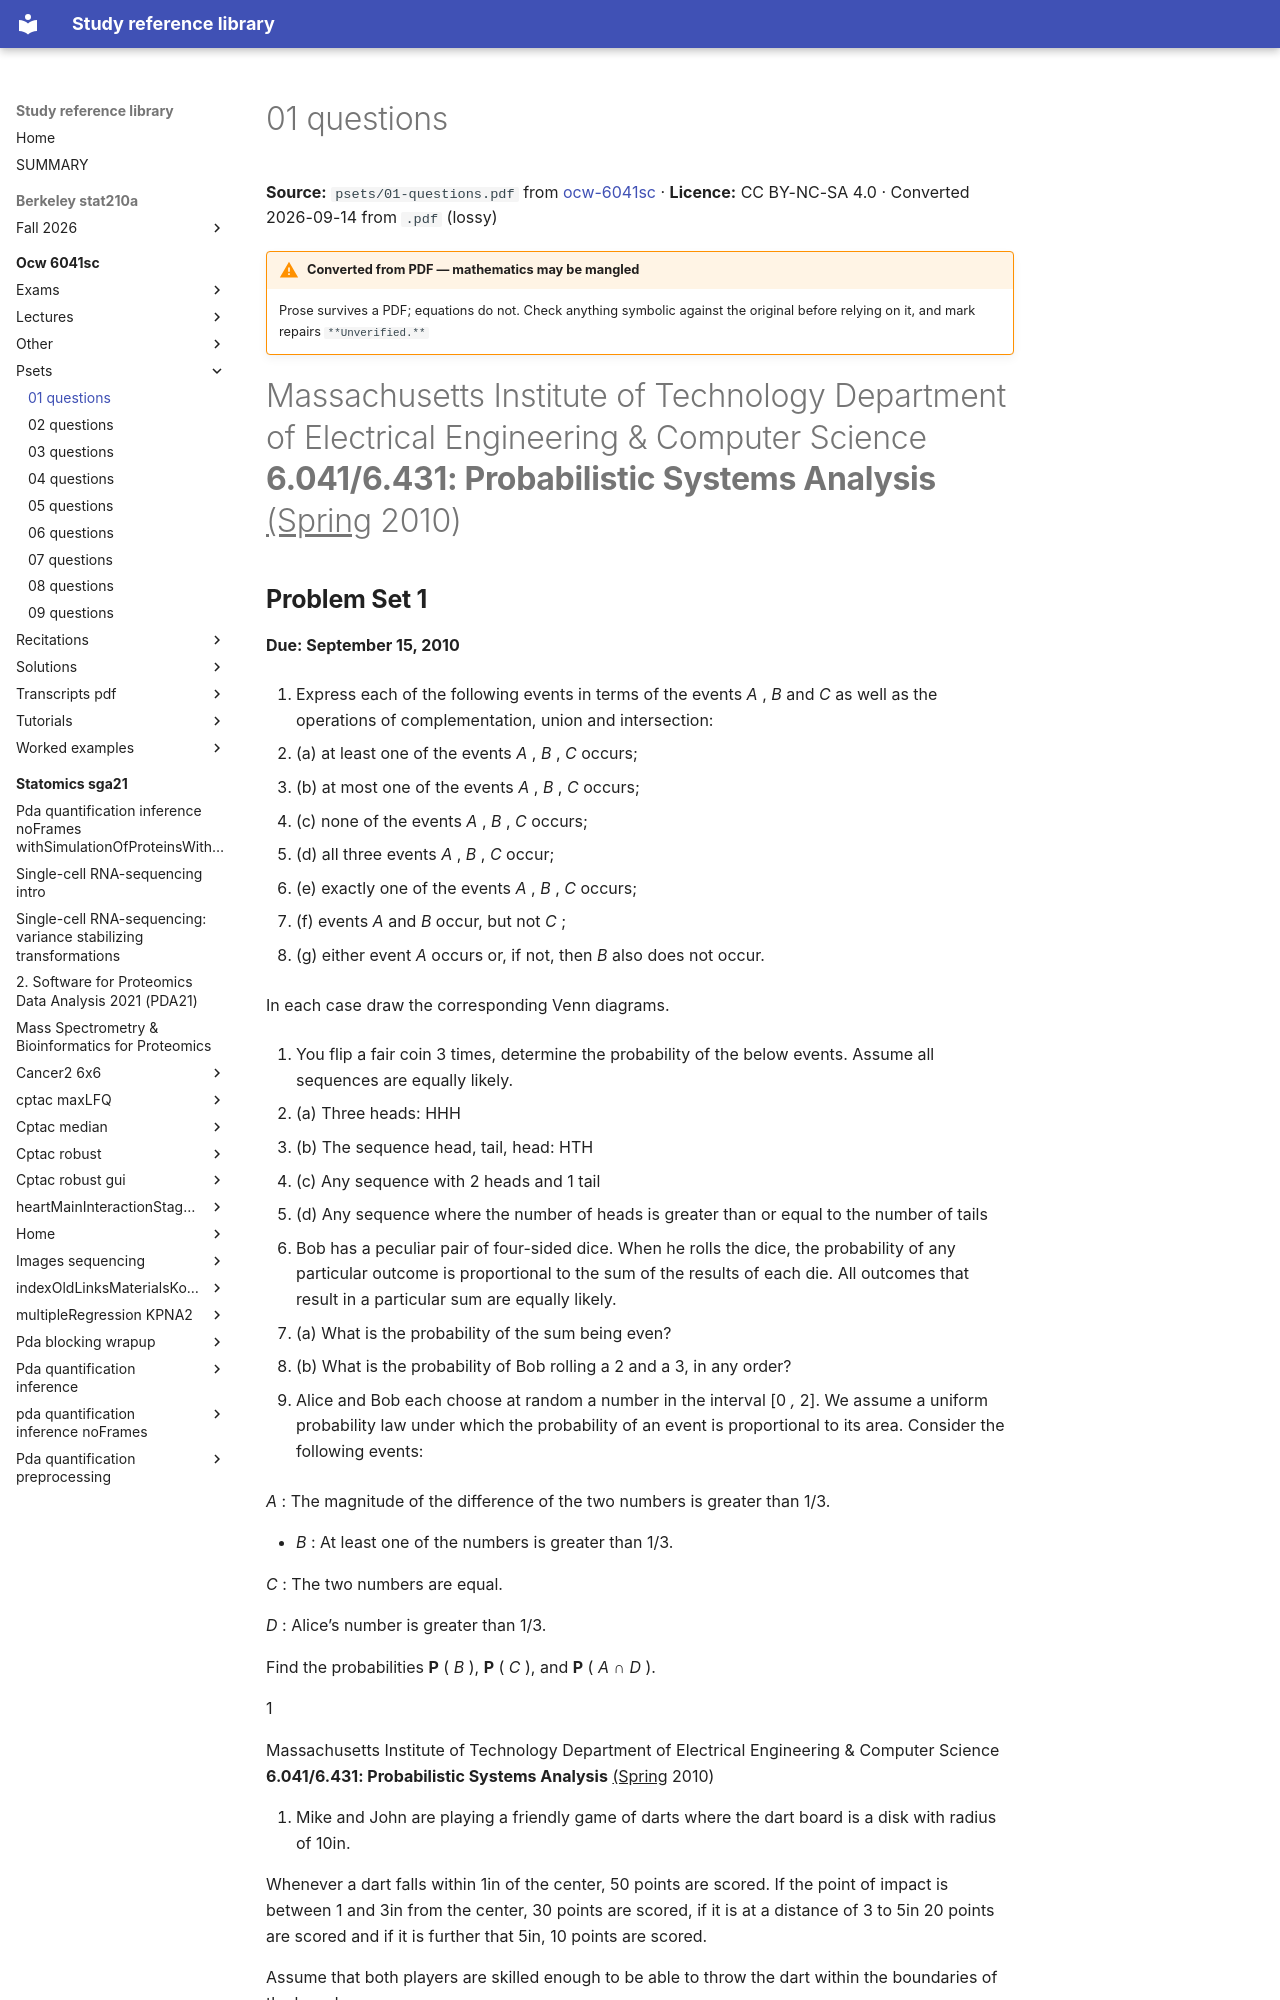

repository: Claptar/knowledge-base-library · page: ocw-6041sc/psets/01-questions/index.html · generator: mkdocs

---
title: 01 questions
source: https://ocw.mit.edu/courses/6-041sc-probabilistic-systems-analysis-and-applied-probability-fall-2013/
source_file: sources/ocw-6041sc/psets/01-questions.pdf
licence: CC BY-NC-SA 4.0
route: pdf
fidelity: lossy
converted: '2026-09-14'
---

# 01 questions

**Source:** `psets/01-questions.pdf` from [ocw-6041sc](https://ocw.mit.edu/courses/6-041sc-probabilistic-systems-analysis-and-applied-probability-fall-2013/) · **Licence:** CC BY-NC-SA 4.0 · Converted 2026-09-14 from `.pdf` (lossy)

!!! warning "Converted from PDF — mathematics may be mangled"
    Prose survives a PDF; equations do not. Check anything symbolic against the
    original before relying on it, and mark repairs `**Unverified.**`

# Massachusetts Institute of Technology Department of Electrical Engineering & Computer Science **6.041/6.431: Probabilistic Systems Analysis** <u>(Spring</u> 2010)
